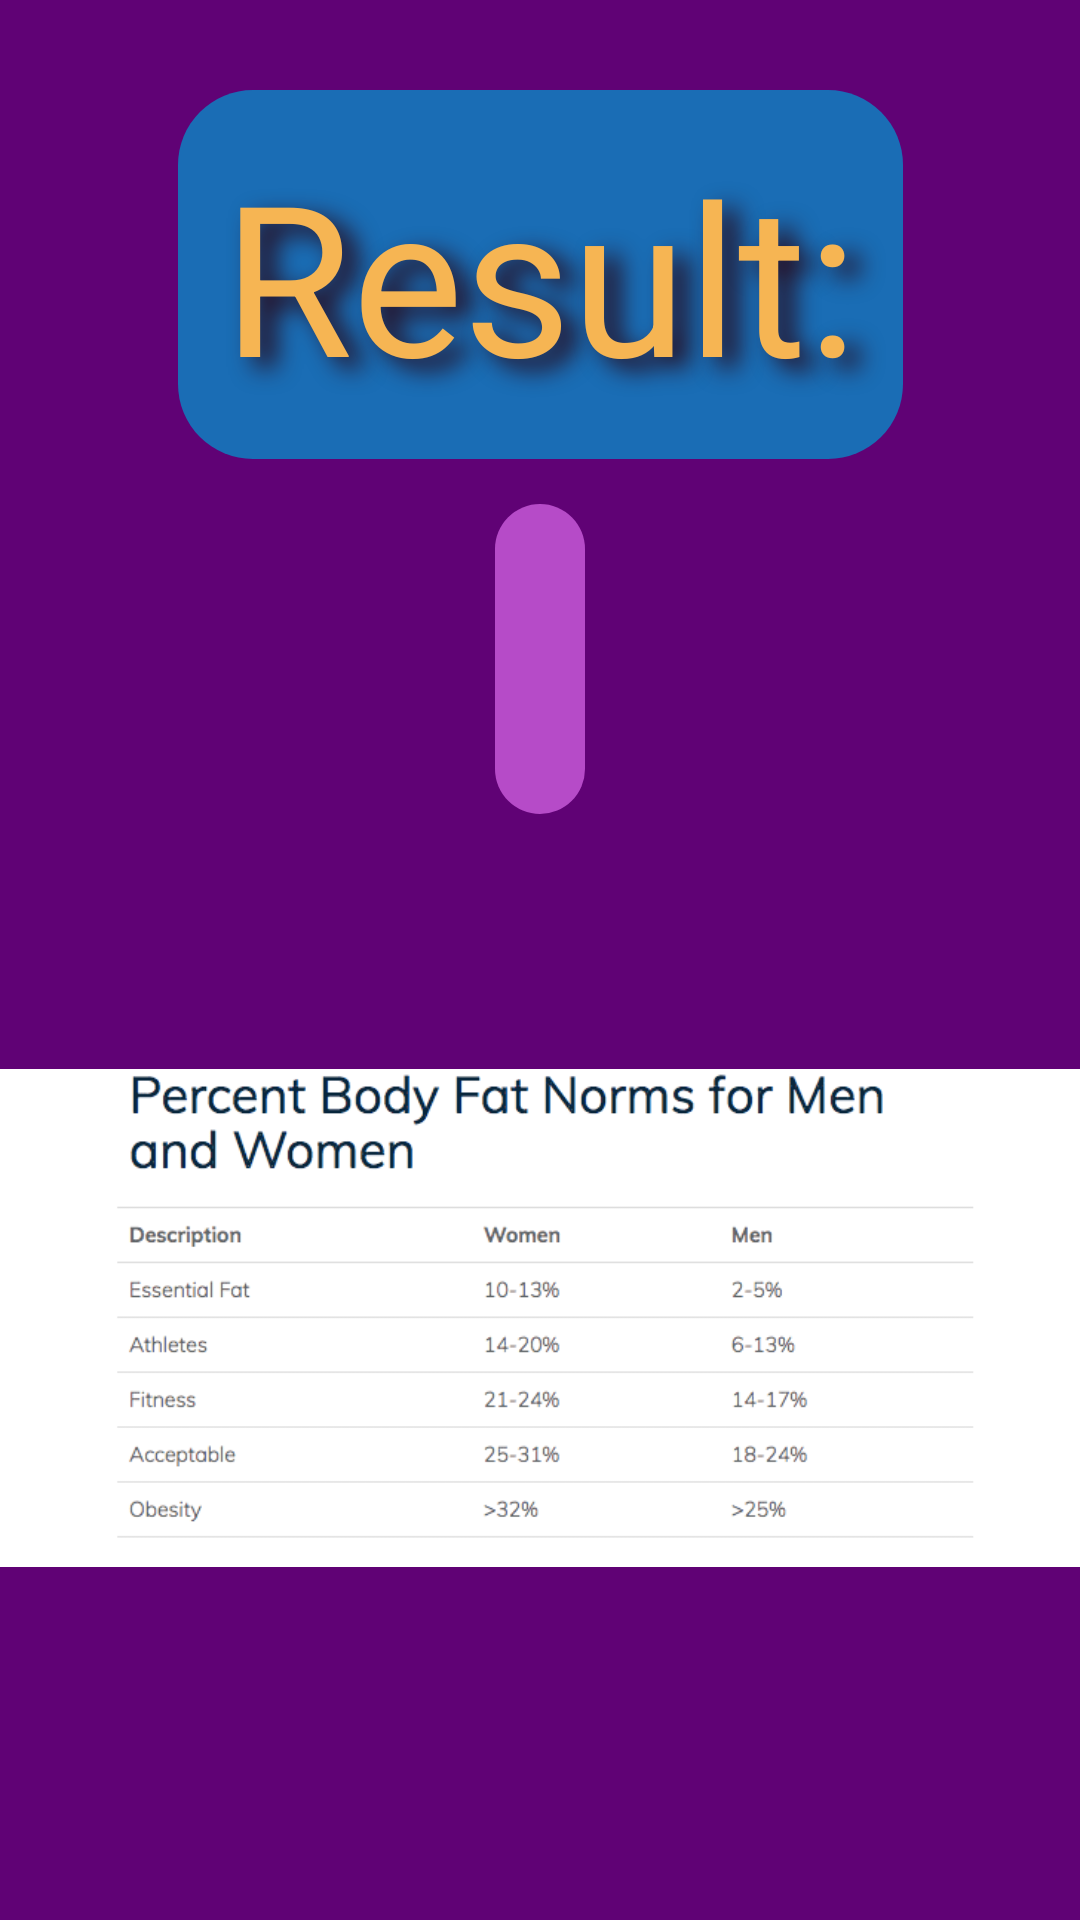

Reconstruct the res/layout file that produces this screen, plus the resources it refers to.
<!-- AndroidManifest.xml: application theme Theme.BodyFatCalculatorPro -->
<!-- res/layout/basic_result_activity.xml -->
<?xml version="1.0" encoding="utf-8"?>
<ScrollView xmlns:android="http://schemas.android.com/apk/res/android"
    xmlns:app="http://schemas.android.com/apk/res-auto"
    xmlns:tools="http://schemas.android.com/tools"
    android:layout_width="match_parent"
    android:layout_height="match_parent"
    android:background="#600275"
    tools:context=".BasicResultActivity">


    <androidx.constraintlayout.widget.ConstraintLayout
        android:layout_width="match_parent"
        android:layout_height="wrap_content"
        tools:context=".MainActivity">
        <TextView
            android:id="@+id/resultView"
            android:layout_width="wrap_content"
            android:layout_height="wrap_content"
            android:layout_marginTop="30dp"
            android:background="@drawable/rounded_corner"
            android:backgroundTint="#1A6DB5"
            android:padding="15dp"
            android:shadowColor="#270819"
            android:shadowDx="15"
            android:shadowDy="10"
            android:shadowRadius="20"
            android:text="@string/result"
            android:textAlignment="center"
            android:textColor="#F6B553"
            android:textColorHint="#FFFFFF"
            android:textSize="70sp"
            app:layout_constraintEnd_toEndOf="parent"
            app:layout_constraintStart_toStartOf="parent"
            app:layout_constraintTop_toTopOf="parent"
            android:gravity="center_horizontal" />

        <TextView
            android:id="@+id/percentage"
            android:layout_width="wrap_content"
            android:layout_height="wrap_content"
            android:layout_marginTop="15dp"
            android:background="@drawable/rounded_corner"
            android:backgroundTint="#B64BC8"
            android:maxLines="5"
            android:padding="15dp"
            android:shadowColor="#270819"
            android:shadowDx="15"
            android:shadowDy="10"
            android:shadowRadius="20"
            android:text=""
            android:textAlignment="center"
            android:textColor="#F6B553"
            android:textColorHint="#FFFFFF"
            android:textSize="55sp"
            app:layout_constraintEnd_toEndOf="parent"
            app:layout_constraintStart_toStartOf="parent"
            app:layout_constraintTop_toBottomOf="@+id/resultView"
            android:gravity="center_horizontal" />

        <ImageView
            android:id="@+id/imageView"
            android:layout_width="wrap_content"
            android:layout_height="wrap_content"
            android:contentDescription="@string/bodyfatnormstable"
            app:layout_constraintTop_toBottomOf ="@id/percentage"
            app:layout_constraintEnd_toEndOf="parent"
            app:layout_constraintStart_toStartOf="parent"
            app:srcCompat="@drawable/bodyfattable" />
    </androidx.constraintlayout.widget.ConstraintLayout>
</ScrollView>
<!-- resources referenced by this layout -->
<resources>
  <!-- drawable bodyfattable: png bitmap (drawable, 9264 bytes) -->
  <!-- drawable rounded_corner (drawable) -->
  <?xml version="1.0" encoding="utf-8"?>
  <shape xmlns:android="http://schemas.android.com/apk/res/android">
      <solid android:color="#FBDE72" />
  
      <padding
          android:left="5dp"
          android:right="5dp"
          android:bottom="2dp"
          android:top="2dp" />
  
      <corners android:radius="25dp" />
  </shape>
  <string name="bodyfatnormstable">bodyFatNormsTable</string>
  <string name="result">Result: </string>
  <style name="Theme.BodyFatCalculatorPro" parent="Theme.MaterialComponents.DayNight.DarkActionBar">
          
          <item name="colorPrimary">@color/purple_500</item>
          <item name="colorPrimaryVariant">@color/purple_700</item>
          <item name="colorOnPrimary">@color/white</item>
          
          <item name="colorSecondary">@color/teal_200</item>
          <item name="colorSecondaryVariant">@color/teal_700</item>
          <item name="colorOnSecondary">@color/black</item>
          
          <item name="android:statusBarColor" tools:targetApi="l">?attr/colorPrimaryVariant</item>
          
      </style>
  <!-- not gathered from this repository: default colours our renderer supplied (Android Studio template values) -->
  <color name="purple_500">#FF6200EE</color>
  <color name="purple_700">#FF3700B3</color>
  <color name="teal_200">#FF03DAC5</color>
  <color name="teal_700">#FF018786</color>
  <color name="black">#FF000000</color>
  <color name="white">#FFFFFFFF</color>
</resources>
